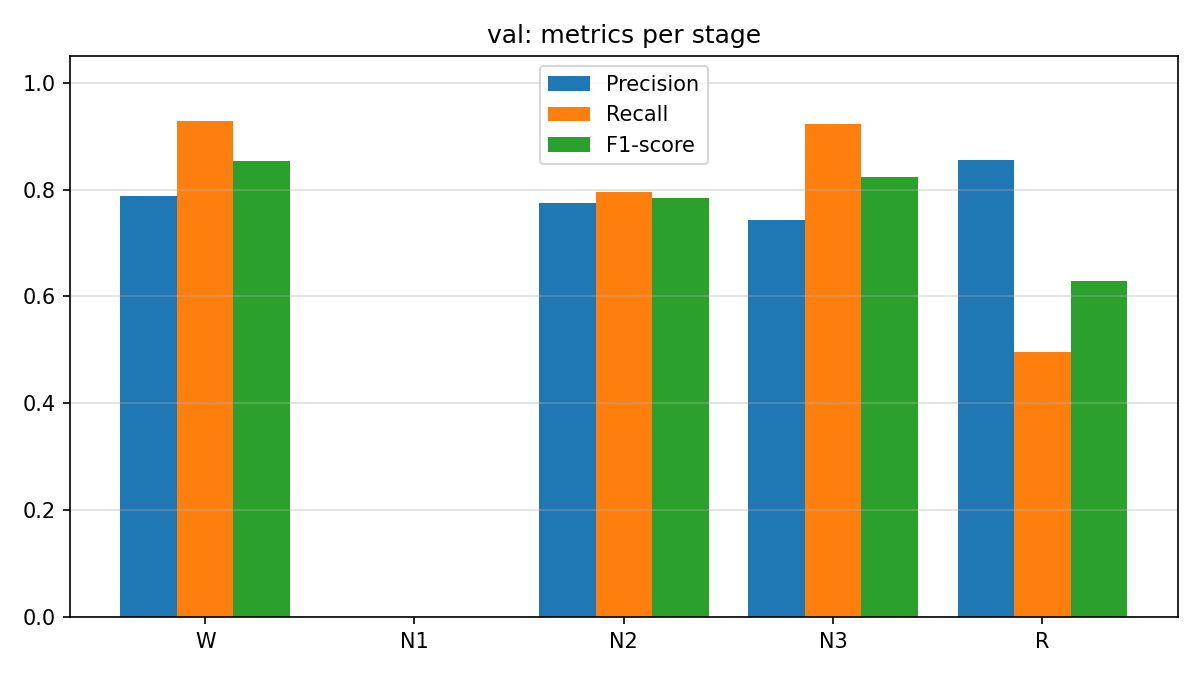

Values plotted in this chart, from the file beside it:
stage, precision, recall, f1_score, support
W, 0.788, 0.9292, 0.8528, 424
N1, 0.0, 0.0, 0.0, 76
N2, 0.775, 0.7953, 0.7851, 1031
N3, 0.7426, 0.9225, 0.8228, 813
R, 0.8548, 0.4963, 0.628, 534
